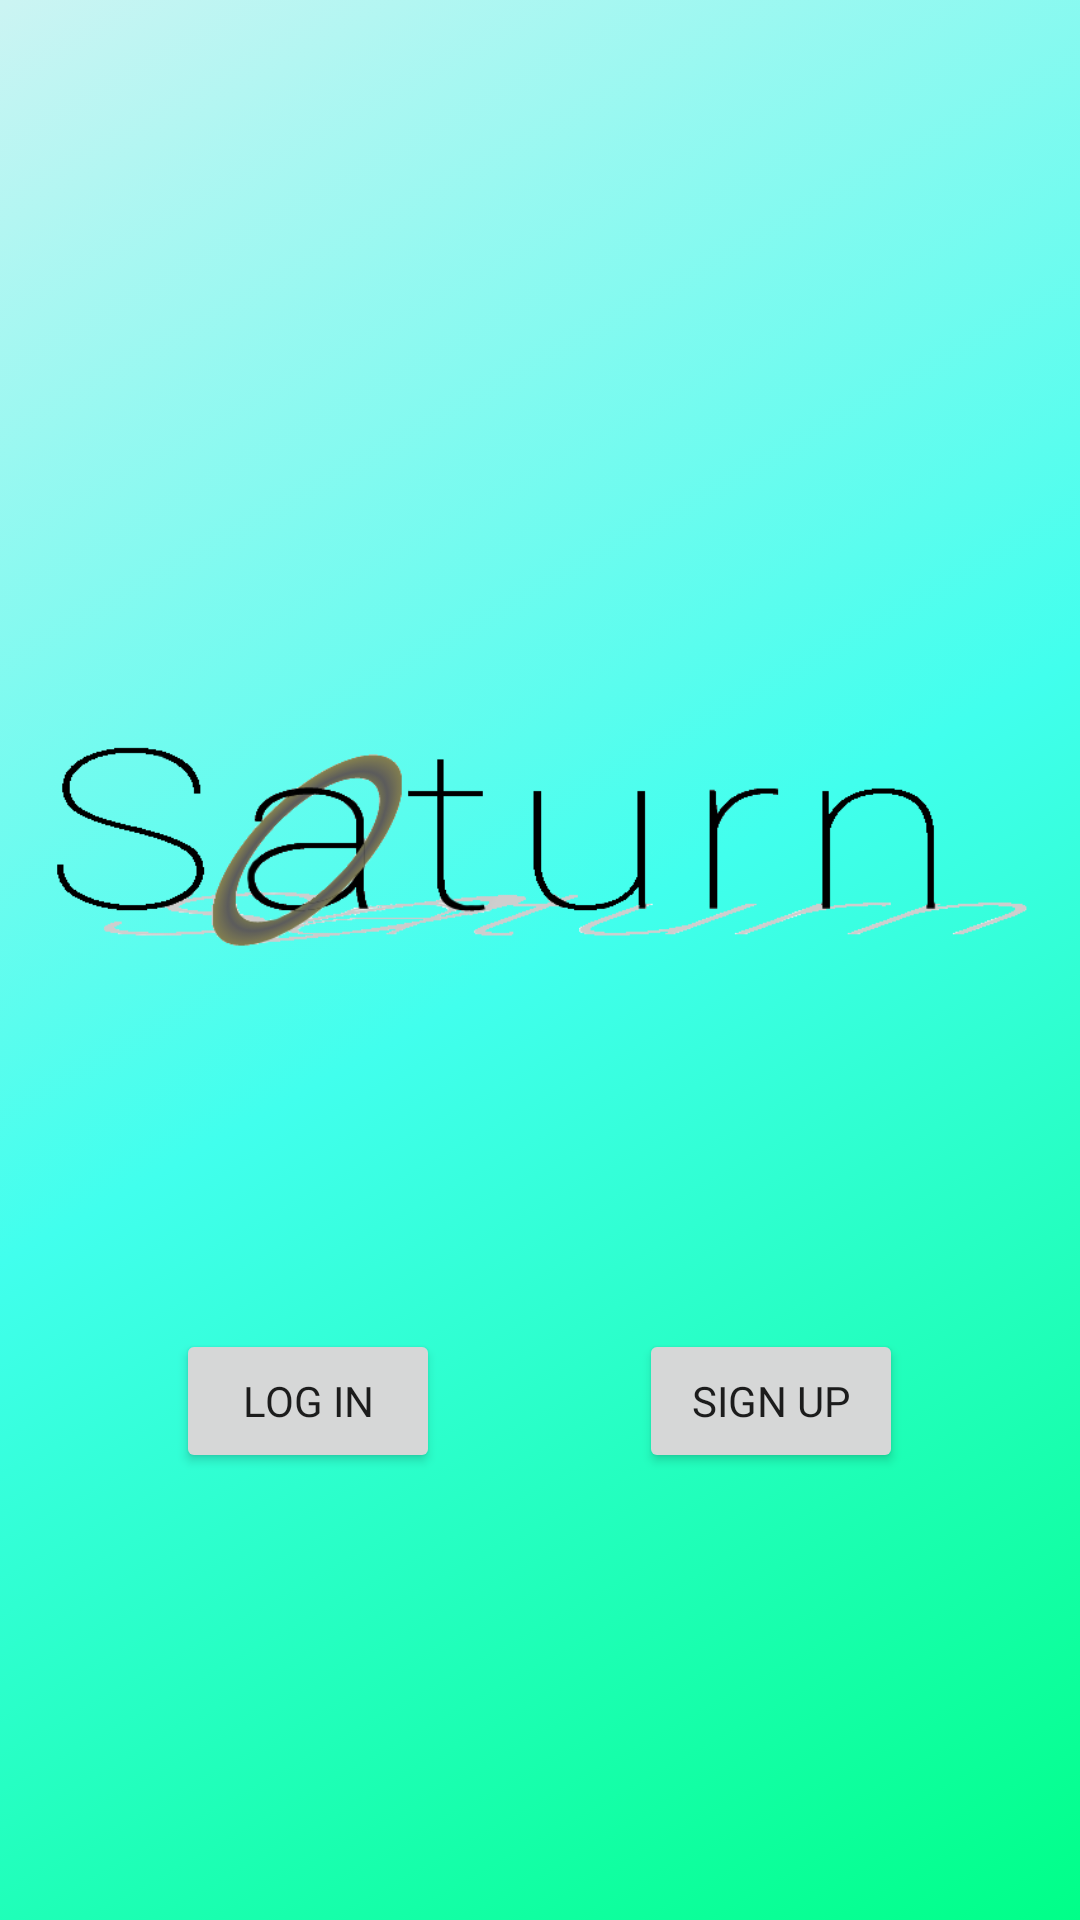

Layout XML and referenced resources for this Android screen:
<!-- AndroidManifest.xml: application theme AppTheme -->
<!-- res/layout/activity_welcome.xml -->
<?xml version="1.0" encoding="utf-8"?>
<LinearLayout xmlns:android="http://schemas.android.com/apk/res/android"
    xmlns:app="http://schemas.android.com/apk/res-auto"
    xmlns:tools="http://schemas.android.com/tools"
    android:layout_width="match_parent"
    android:layout_height="match_parent"
    android:background="@drawable/background_colour"
    >


    <android.support.constraint.ConstraintLayout
        android:layout_width="match_parent"
        android:layout_height="match_parent"
        >


        <TextView
            android:id="@+id/welcomeText"
            android:layout_width="wrap_content"
            android:layout_height="wrap_content"
            android:fontFamily="@font/roboto_thin"
            android:textSize="30sp"
            tools:ignore="MissingConstraints"
            tools:layout_editor_absoluteX="122dp"
            tools:layout_editor_absoluteY="170dp"
            tools:text="Welcome To" />

        <ImageView
            android:id="@+id/imageView2"
            android:layout_width="329dp"
            android:layout_height="170dp"
            android:layout_marginStart="14dp"
            android:layout_marginTop="147dp"
            android:layout_marginEnd="14dp"
            android:layout_marginBottom="225dp"
            android:src="@drawable/logo"
            app:layout_constraintBottom_toBottomOf="parent"
            app:layout_constraintEnd_toEndOf="parent"
            app:layout_constraintStart_toStartOf="parent"
            app:layout_constraintTop_toTopOf="parent" />

        <Button
            android:id="@+id/loginButton"
            android:layout_width="wrap_content"
            android:layout_height="wrap_content"
            android:layout_marginStart="64dp"
            android:layout_marginTop="8dp"
            android:layout_marginEnd="72dp"
            android:layout_marginBottom="80dp"
            android:fontFamily="@font/roboto_thin"
            android:text="Log In"
            app:layout_constraintBottom_toBottomOf="parent"
            app:layout_constraintEnd_toStartOf="@+id/signUpButton"
            app:layout_constraintStart_toStartOf="parent"
            app:layout_constraintTop_toBottomOf="@+id/imageView2" />

        <Button
            android:id="@+id/signUpButton"
            android:layout_width="wrap_content"
            android:layout_height="wrap_content"
            android:layout_marginTop="8dp"
            android:layout_marginEnd="59dp"
            android:layout_marginBottom="80dp"
            android:fontFamily="@font/roboto_thin"
            android:text="@string/action_sign_up"
            app:layout_constraintBottom_toBottomOf="parent"
            app:layout_constraintEnd_toEndOf="parent"
            app:layout_constraintTop_toBottomOf="@+id/imageView2" />

    </android.support.constraint.ConstraintLayout>
</LinearLayout>
<!-- resources referenced by this layout -->
<resources>
  <!-- drawable background_colour (drawable) -->
  <?xml version="1.0" encoding="utf-8"?>
  <selector xmlns:android="http://schemas.android.com/apk/res/android">
      <item>
          <shape>
              <gradient
                  android:angle="135"
                  android:endColor="#ccf4f3"
                  android:centerColor="#41ffed"
                  android:startColor="#00ff88"
                  android:type="linear" />
          </shape>
      </item>
  </selector>
  <!-- drawable logo: png bitmap (drawable, 29885 bytes) -->
  <string name="action_sign_up">Sign up</string>
  <style name="AppTheme" parent="Theme.AppCompat.Light.NoActionBar">
          <item name="colorPrimary">@color/colorPrimary</item>
          <item name="colorPrimaryDark">@color/colorPrimaryDark</item>
          <item name="colorAccent">@color/colorAccent</item>
      </style>
  <color name="colorPrimary">#969696</color>
  <color name="colorPrimaryDark">#cacaca</color>
  <color name="colorAccent">#FFFFFF</color>
</resources>
